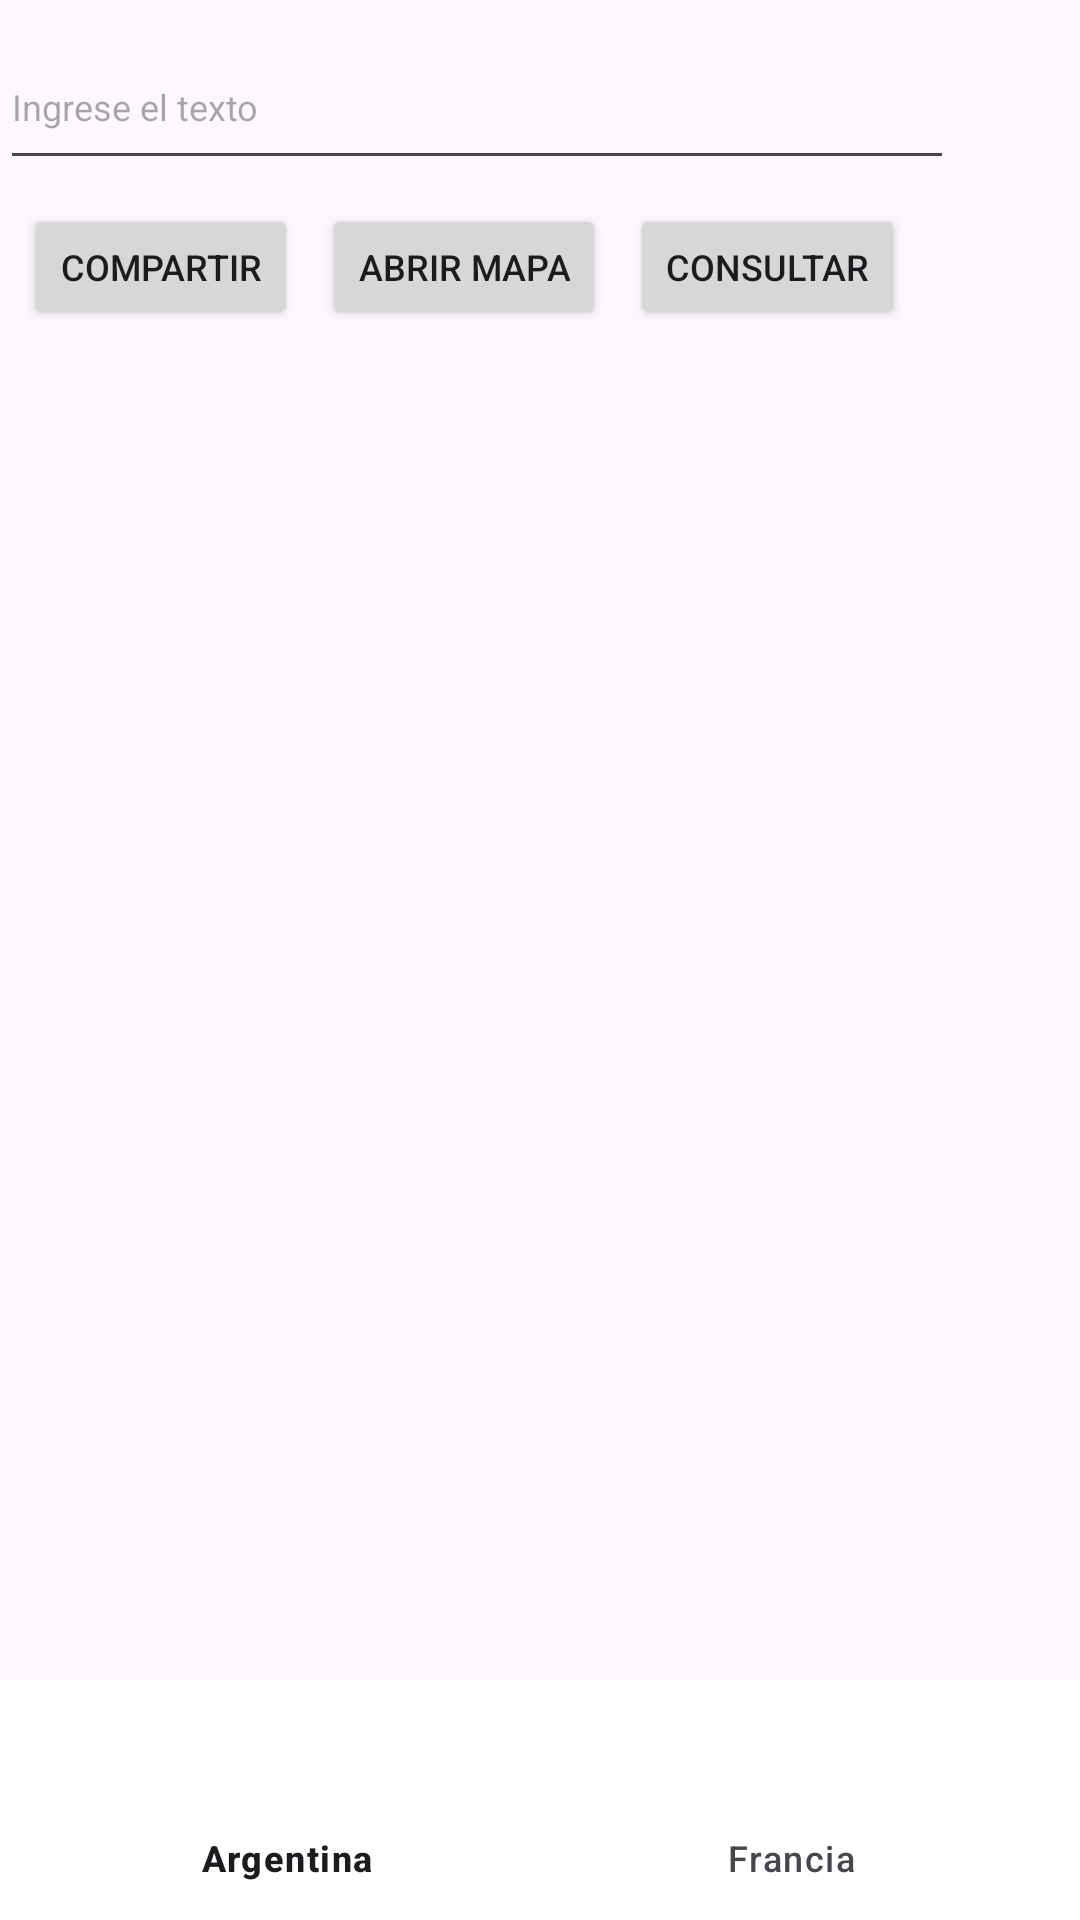

This screen was rendered from an Android layout file. Write that file and the resources it references.
<!-- AndroidManifest.xml: application theme Theme.Test -->
<!-- res/layout/activity_principal.xml -->
<?xml version="1.0" encoding="utf-8"?>
<androidx.constraintlayout.widget.ConstraintLayout xmlns:android="http://schemas.android.com/apk/res/android"
    xmlns:app="http://schemas.android.com/apk/res-auto"
    xmlns:tools="http://schemas.android.com/tools"
    android:id="@+id/principalView"
    android:layout_width="match_parent"
    android:layout_height="match_parent"
    android:orientation="vertical"
    tools:context=".ui.activities.PrincipalActivity">

    <androidx.constraintlayout.widget.ConstraintLayout
        android:id="@+id/layoutUpper"
        android:layout_width="match_parent"
        android:layout_height="125dp"
        android:orientation="vertical"
        app:layout_constraintEnd_toEndOf="parent"
        app:layout_constraintHorizontal_bias="0.0"
        app:layout_constraintStart_toStartOf="parent"
        app:layout_constraintTop_toTopOf="parent">

        <EditText
            android:id="@+id/txtQuery"
            android:layout_width="match_parent"
            android:layout_height="52dp"
            android:layout_marginTop="8dp"
            android:layout_marginEnd="42dp"
            android:hint="Ingrese el texto"
            app:layout_constraintEnd_toEndOf="parent"
            app:layout_constraintHorizontal_bias="0.0"
            app:layout_constraintStart_toStartOf="parent"
            app:layout_constraintTop_toTopOf="parent"
            tools:ignore="LabelFor,SpeakableTextPresentCheck" />

        <ImageView
            android:id="@+id/txtTitle"
            android:layout_width="32dp"
            android:layout_height="32dp"
            android:layout_marginTop="16dp"
            android:textStyle="bold"
            app:layout_constraintEnd_toEndOf="parent"
            app:layout_constraintHorizontal_bias="0.0"
            app:layout_constraintStart_toEndOf="@+id/txtQuery"
            app:layout_constraintTop_toTopOf="parent"
            app:srcCompat="@drawable/ic_menu_open_24" />

        <Button
            android:id="@+id/btnShare"
            android:layout_width="wrap_content"
            android:layout_height="42dp"
            android:layout_margin="8dp"
            android:layout_marginStart="12dp"
            android:text="@string/share"

            app:cornerRadius="7dp"
            app:layout_constraintStart_toStartOf="parent"
            app:layout_constraintTop_toBottomOf="@+id/txtQuery" />

        <Button
            android:id="@+id/btnMap"
            android:layout_width="wrap_content"
            android:layout_height="42dp"
            android:layout_margin="8dp"
            android:text="@string/map"
            app:cornerRadius="7dp"
            app:layout_constraintStart_toEndOf="@+id/btnShare"
            app:layout_constraintTop_toBottomOf="@+id/txtQuery" />

        <Button
            android:id="@+id/btnQuery"
            android:layout_width="wrap_content"
            android:layout_height="42dp"
            android:layout_margin="8dp"
            android:text="@string/query"
            app:cornerRadius="7dp"
            app:layout_constraintStart_toEndOf="@+id/btnMap"
            app:layout_constraintTop_toBottomOf="@+id/txtQuery" />


    </androidx.constraintlayout.widget.ConstraintLayout>

    <FrameLayout
        android:id="@+id/FragmentPrincipal"
        android:layout_width="match_parent"
        android:layout_height="match_parent"
        android:layout_marginTop="125dp"
        android:layout_marginBottom="82dp"
        app:layout_constraintEnd_toEndOf="parent"
        app:layout_constraintHorizontal_bias="0.0"
        app:layout_constraintStart_toStartOf="parent"
        app:layout_constraintTop_toBottomOf="@+id/layoutUpper">

    </FrameLayout>

    <com.google.android.material.bottomnavigation.BottomNavigationView
        android:id="@+id/bottomNavigation"
        android:layout_width="match_parent"
        android:layout_height="80dp"
        android:background="@color/cardview_light_background"
        app:layout_constraintBottom_toBottomOf="parent"
        app:layout_constraintEnd_toEndOf="parent"
        app:layout_constraintStart_toStartOf="parent"
        app:menu="@menu/bottom_navigation_menu" />


</androidx.constraintlayout.widget.ConstraintLayout>
<!-- resources referenced by this layout -->
<resources>
  <string name="map">Abrir mapa</string>
  <string name="query">Consultar</string>
  <string name="share">Compartir</string>
  <style name="Theme.Test" parent="Theme.Material3.Light.NoActionBar">
          
          <item name="colorPrimary">@color/purple_500</item>
          <item name="colorPrimaryVariant">@color/purple_700</item>
          <item name="colorOnPrimary">@color/white</item>
          
          <item name="colorSecondary">@color/teal_200</item>
          <item name="colorSecondaryVariant">@color/teal_700</item>
          <item name="colorOnSecondary">@color/black</item>
          
          <item name="android:statusBarColor" tools:targetApi="l">?attr/colorPrimaryVariant</item>
          
          <item name="android:textSize">@dimen/text_default</item>
      </style>
  a
  <color name="purple_500">#FF5722</color>
  <color name="purple_700">#FF3700B3</color>
  <color name="white">#FFFFFFFF</color>
  <color name="teal_200">#FF03DAC5</color>
  <color name="teal_700">#FF018786</color>
  <color name="black">#FF000000</color>
  <dimen name="text_default">12sp</dimen>
</resources>
